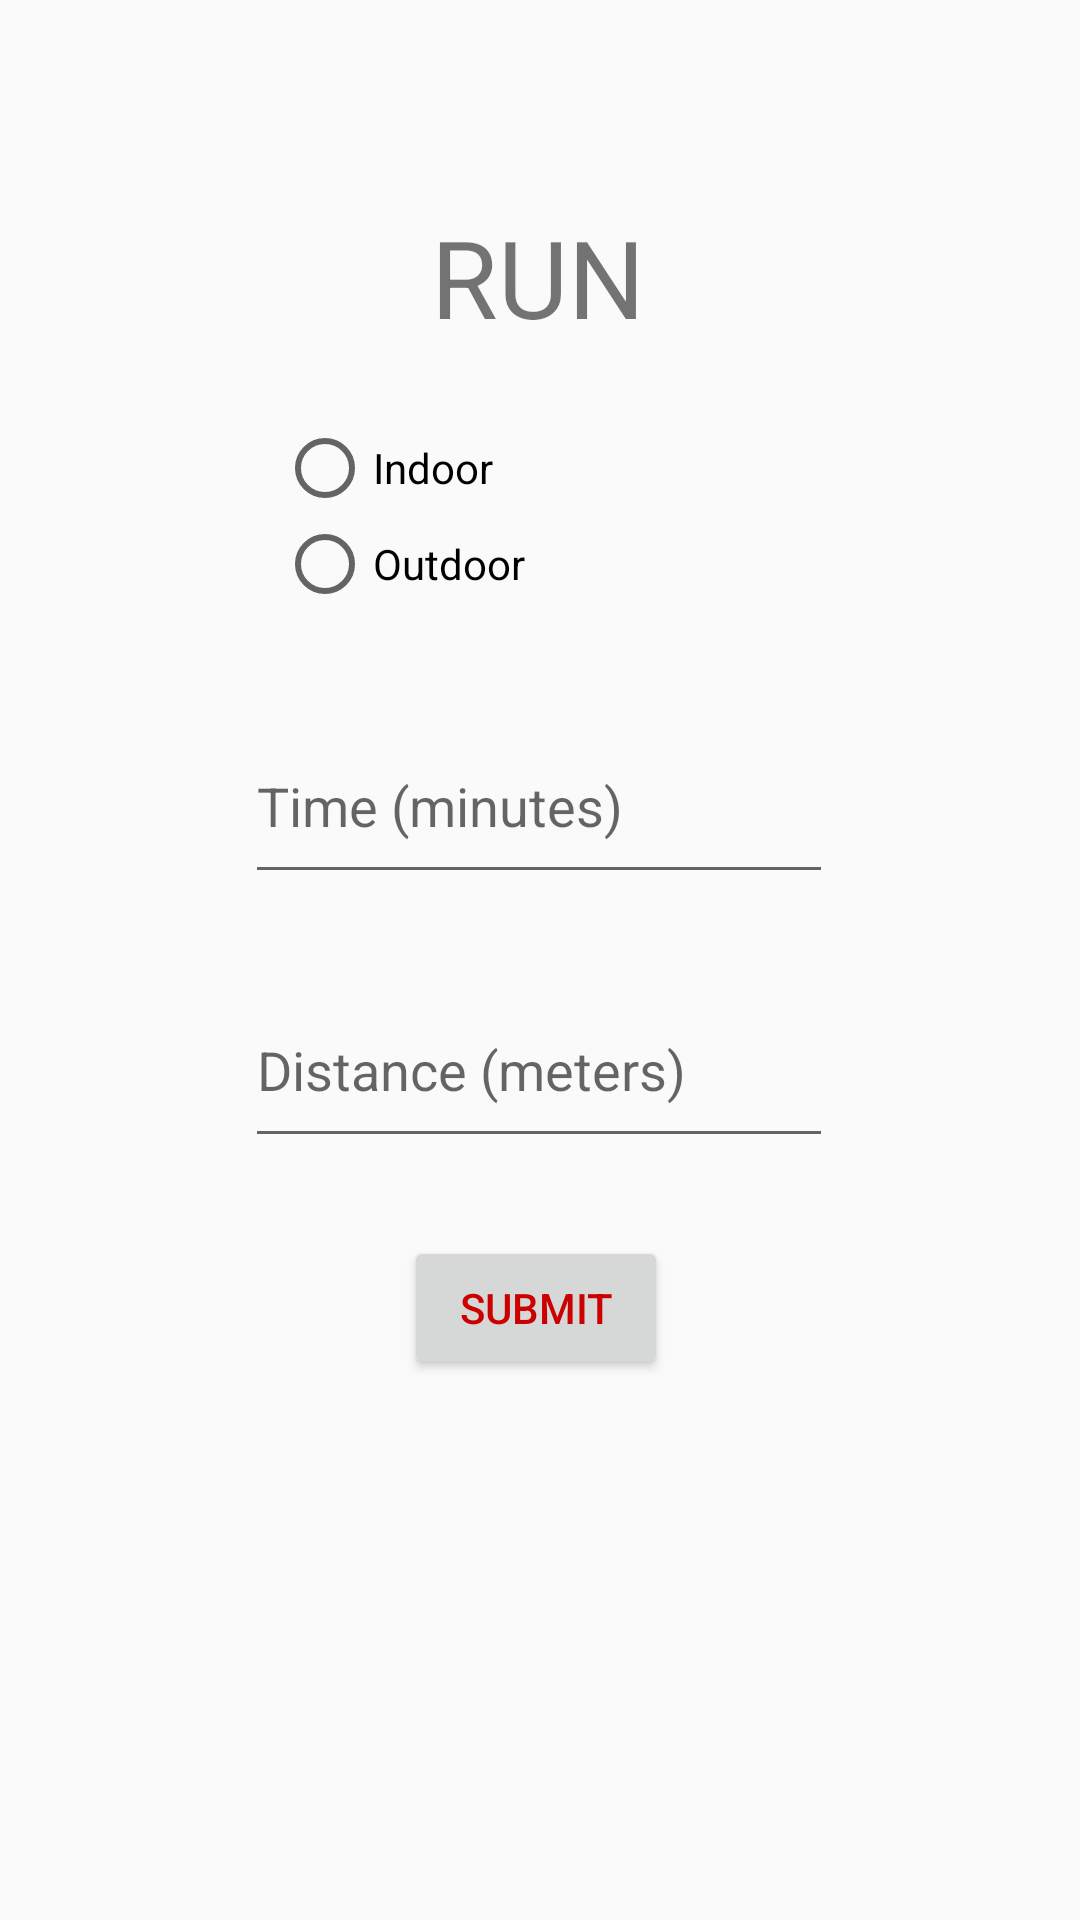

Layout XML and referenced resources for this Android screen:
<!-- AndroidManifest.xml: application theme AppTheme -->
<!-- res/layout/activity_run.xml -->
<?xml version="1.0" encoding="utf-8"?>
<androidx.constraintlayout.widget.ConstraintLayout xmlns:android="http://schemas.android.com/apk/res/android"
    xmlns:app="http://schemas.android.com/apk/res-auto"
    xmlns:tools="http://schemas.android.com/tools"
    android:layout_width="match_parent"
    android:layout_height="match_parent"
    tools:context=".RunActivity">

    <TextView
        android:id="@+id/textView"
        android:layout_width="wrap_content"
        android:layout_height="wrap_content"
        android:layout_marginTop="68dp"
        android:text="RUN"
        android:textSize="36sp"
        app:layout_constraintEnd_toEndOf="parent"
        app:layout_constraintHorizontal_bias="0.498"
        app:layout_constraintStart_toStartOf="parent"
        app:layout_constraintTop_toTopOf="parent" />

    <EditText
        android:id="@+id/distance"
        android:layout_width="196dp"
        android:layout_height="62dp"
        android:layout_marginTop="88dp"
        android:ems="10"
        android:hint="Distance (meters)"
        android:inputType="textPersonName"
        app:layout_constraintEnd_toEndOf="parent"
        app:layout_constraintHorizontal_bias="0.497"
        app:layout_constraintStart_toStartOf="parent"
        app:layout_constraintTop_toTopOf="@+id/time" />

    <Button
        android:id="@+id/submitButton"
        android:layout_width="wrap_content"
        android:layout_height="wrap_content"
        android:layout_marginTop="88dp"
        android:onClick="applyButton"
        android:text="Submit"
        app:layout_constraintEnd_toEndOf="parent"
        app:layout_constraintHorizontal_bias="0.495"
        app:layout_constraintStart_toStartOf="parent"
        app:layout_constraintTop_toTopOf="@+id/distance" />

    <EditText
        android:id="@+id/time"
        android:layout_width="196dp"
        android:layout_height="62dp"
        android:layout_marginTop="96dp"
        android:ems="10"
        android:hint="Time (minutes)"
        android:inputType="textPersonName"
        app:layout_constraintEnd_toEndOf="parent"
        app:layout_constraintHorizontal_bias="0.497"
        app:layout_constraintStart_toStartOf="parent"
        app:layout_constraintTop_toTopOf="@+id/radioGroup" />

    <RadioGroup
        android:id="@+id/radioGroup"
        android:layout_width="174dp"
        android:layout_height="0dp"
        android:layout_marginTop="72dp"
        app:layout_constraintEnd_toEndOf="parent"
        app:layout_constraintHorizontal_bias="0.497"
        app:layout_constraintStart_toStartOf="parent"
        app:layout_constraintTop_toTopOf="@+id/textView">


        <RadioButton
            android:id="@+id/indoor"
            android:layout_width="match_parent"
            android:layout_height="wrap_content"
            android:text="Indoor" />

        <RadioButton
            android:id="@+id/outdoor"
            android:layout_width="match_parent"
            android:layout_height="wrap_content"
            android:text="Outdoor" />

    </RadioGroup>
</androidx.constraintlayout.widget.ConstraintLayout>
<!-- resources referenced by this layout -->
<resources>
  <style name="AppTheme" parent="Theme.AppCompat.Light.NoActionBar">
          
          <item name="colorPrimary">@color/colorPrimary</item>
          <item name="colorPrimaryDark">@color/colorPrimaryDark</item>
          <item name="colorAccent">@color/colorAccent</item>
  
          <item name="android:textColorPrimary">@android:color/holo_red_dark</item>
  
      </style>
  <color name="colorPrimary">#6200EE</color>
  <color name="colorPrimaryDark">#3700B3</color>
  <color name="colorAccent">#03DAC5</color>
</resources>
